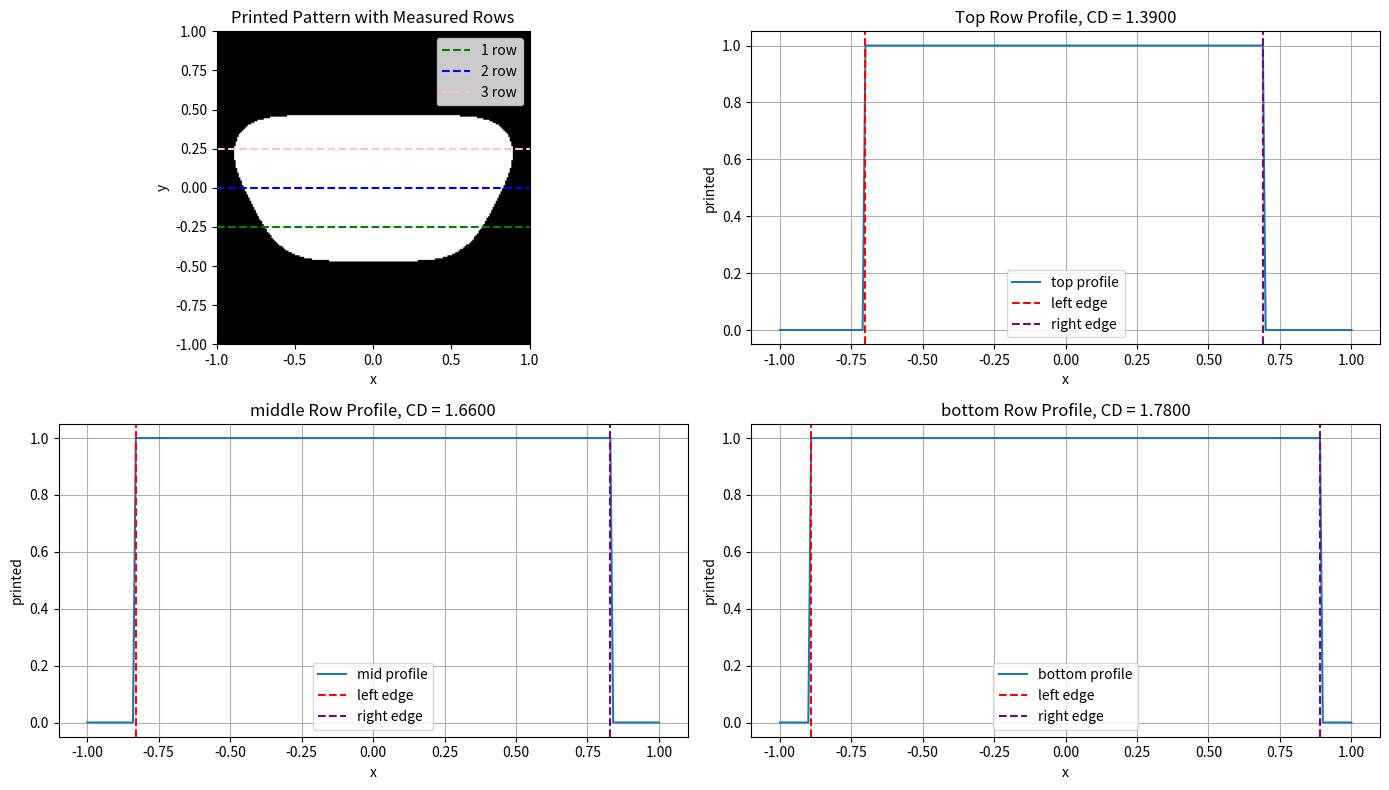

This chart was generated by the following Python code:
#构造“上宽下窄”的 mask
import numpy as np
import matplotlib.pyplot as plt
from scipy.signal import convolve2d
x = np.linspace(-1.0, 1.0, 201)
y = np.linspace(-1.0, 1.0, 201)
X,Y=np.meshgrid(x,y)
z=0.20+0.25*(Y+1.0)/0.5
mask=np.where((np.abs(X)<=z)&(np.abs(Y)<=0.35),1.0,0.0)
sigma = 0.14
psf_2d = np.exp(-(X**2 + Y**2) / (2 * sigma**2))
psf_2d = psf_2d / np.sum(psf_2d)
aerial_2d=convolve2d(mask,psf_2d,mode='same')
dose = 1.0
threshold = 0.20
printed_2d=np.where(dose*aerial_2d>=threshold,1.0,0.0)
def myfunc(binary,x_roots,row):
    profile=binary[row,:]
    printed_indice=np.where(profile==1)[0]
    if len(printed_indice)==0:
        return None,None,0.0,profile
    left=x_roots[printed_indice[0]]
    right=x_roots[printed_indice[-1]]
    cd_value=right-left
    return left,right,cd_value,profile
row_1=75
row_2=printed_2d.shape[0]//2#表示二维数组总共有多少行
row_3=125
left_top, right_top, cd_top, profile_top = myfunc(printed_2d, x, row_1)
left_mid, right_mid, cd_mid, profile_mid = myfunc(printed_2d, x, row_2)
left_bottom, right_bottom, cd_bottom, profile_bottom = myfunc(printed_2d, x, row_3)
print("上方横截面:")
print("左边缘 =", left_top, "右边缘 =", right_top, "CD =", cd_top)
print("中间横截面:")
print("左边缘 =", left_mid, "右边缘 =", right_mid, "CD =", cd_mid)
print("下方横截面:")
print("左边缘 =", left_bottom, "右边缘 =", right_bottom, "CD =", cd_bottom)
plt.figure(figsize=(14,8))
plt.subplot(2,2,1)
plt.imshow(
    printed_2d,
    cmap='gray',
    extent=[x.min(),x.max(),y.min(),y.max()],
    origin='lower'
)
plt.axhline(y[row_1],linestyle='--',color='green',label='1 row')
plt.axhline(y[row_2],linestyle='--',color='blue',label='2 row')
plt.axhline(y[row_3],linestyle='--',color='pink',label='3 row')
plt.title("Printed Pattern with Measured Rows")
plt.xlabel("x")
plt.ylabel("y")
plt.legend()
plt.subplot(2,2,2)
plt.plot(x,profile_top,label='top profile')
if left_top is not None:
    plt.axvline(left_top, color='red', linestyle='--', label='left edge')
    plt.axvline(right_top, color='purple', linestyle='--', label='right edge')
plt.title(f"Top Row Profile, CD = {cd_top:.4f}")
plt.xlabel("x")
plt.ylabel("printed")
plt.grid(True)
plt.legend()
plt.subplot(2,2,3)
plt.plot(x,profile_mid,label='mid profile')
if left_mid is not None:
    plt.axvline(left_mid, color='red', linestyle='--', label='left edge')
    plt.axvline(right_mid, color='purple', linestyle='--', label='right edge')
plt.title(f"middle Row Profile, CD = {cd_mid:.4f}")
plt.xlabel("x")
plt.ylabel("printed")
plt.grid(True)
plt.legend()
plt.subplot(2,2,4)
plt.plot(x,profile_bottom,label='bottom profile')
if left_bottom is not None:
    plt.axvline(left_bottom, color='red', linestyle='--', label='left edge')
    plt.axvline(right_bottom, color='purple', linestyle='--', label='right edge')
plt.title(f"bottom Row Profile, CD = {cd_bottom:.4f}")
plt.xlabel("x")
plt.ylabel("printed")
plt.grid(True)
plt.legend()
plt.tight_layout()
plt.show()
